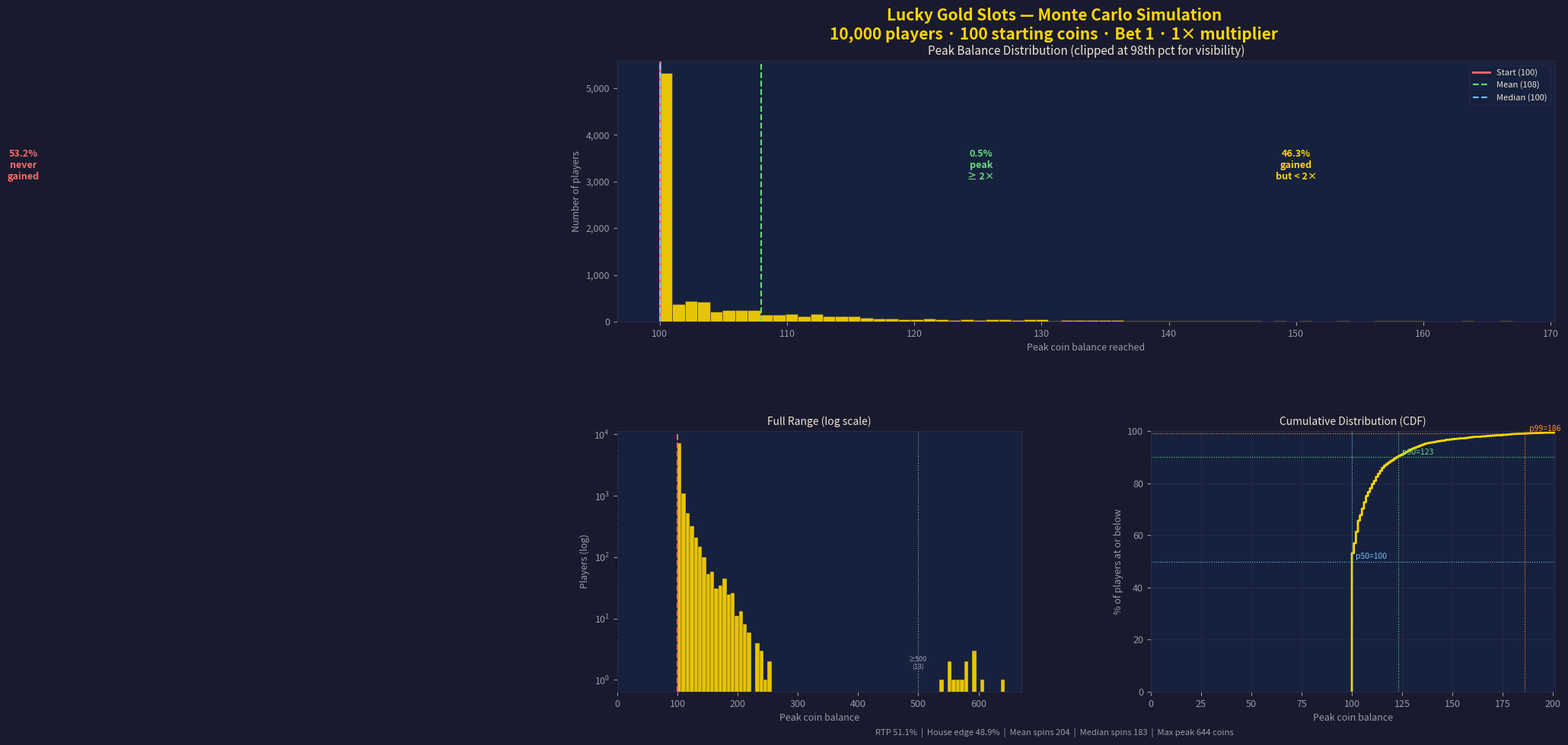

This figure's Python source: (Note: this script raises an exception after producing the figure.)
"""
Monte Carlo simulation of Lucky Gold Slots.
Mirrors the exact game logic from game.js (weights, payouts, paylines, bet levels).
Players start with 100 coins and spin until broke; we track the peak balance reached.
"""

import random
import numpy as np
import matplotlib.pyplot as plt
import matplotlib.gridspec as gridspec
from matplotlib.ticker import FuncFormatter

# ---------------------------------------------------------------------------
# Game constants (mirrored from game.js)
# ---------------------------------------------------------------------------

# (name, weight, payout)
SYMBOLS = [
    ("cherry",  35,   4),
    ("lemon",   25,   8),
    ("bell",    20,  16),
    ("star",    12,  35),
    ("seven",    6, 100),
    ("diamond",  2, 500),
]
TOTAL_WEIGHT = sum(s[1] for s in SYMBOLS)  # 100

# Paylines as (reel, row) index pairs — grid is indexed grid[reel][row]
ALL_PAYLINES = [
    [(0, 0), (1, 0), (2, 0)],  # row-top
    [(0, 1), (1, 1), (2, 1)],  # row-mid  ← only active at bet=1
    [(0, 2), (1, 2), (2, 2)],  # row-bot
    [(0, 0), (1, 1), (2, 2)],  # diag top-left → bottom-right
    [(0, 2), (1, 1), (2, 0)],  # diag bottom-left → top-right
]

MULTIPLIERS = [1, 3, 5, 10]

STARTING_COINS = 100
N_SIMULATIONS  = 10_000

# Simulation uses default in-game settings
BET        = 1   # 1-coin bet → 1 active payline (middle row)
MULTIPLIER = 1   # 1× multiplier


# ---------------------------------------------------------------------------
# Core game mechanics
# ---------------------------------------------------------------------------

def pick_symbol() -> int:
    """Return symbol index using weighted-random selection (mirrors pickSymbol in game.js)."""
    roll = random.random() * TOTAL_WEIGHT
    for i, (_, weight, _) in enumerate(SYMBOLS):
        roll -= weight
        if roll < 0:
            return i
    return 0


def make_grid() -> list[list[int]]:
    """Return a 3-reel × 3-row grid of symbol indices."""
    return [[pick_symbol() for _ in range(3)] for _ in range(3)]


def get_active_paylines(bet: int) -> list:
    if bet == 1:
        return [ALL_PAYLINES[1]]   # middle row only
    elif bet == 2:
        return ALL_PAYLINES[:3]    # all 3 rows
    else:
        return ALL_PAYLINES        # all 5 lines


def evaluate_spin(grid, paylines, multiplier: int) -> int:
    """Calculate total winnings for one spin (mirrors evaluateSpin in game.js)."""
    total = 0
    for payline in paylines:
        a, b, c = (grid[r][row] for r, row in payline)
        if a == b == c:
            total += SYMBOLS[a][2] * multiplier
    return total


# ---------------------------------------------------------------------------
# Single-player simulation
# ---------------------------------------------------------------------------

def simulate_player(
    starting_coins: int = STARTING_COINS,
    bet: int = BET,
    multiplier: int = MULTIPLIER,
) -> tuple[int, int]:
    """
    Play until broke. Returns (peak_coins, spins_taken).
    Peak is the highest balance reached at any point during the session.
    """
    coins      = starting_coins
    peak       = coins
    spin_cost  = bet * multiplier
    paylines   = get_active_paylines(bet)
    spins      = 0

    while coins >= spin_cost:
        coins -= spin_cost
        coins += evaluate_spin(make_grid(), paylines, multiplier)
        spins += 1
        if coins > peak:
            peak = coins

    return peak, spins


# ---------------------------------------------------------------------------
# Run simulation
# ---------------------------------------------------------------------------

print(f"Running {N_SIMULATIONS:,} simulations  (bet={BET}, multiplier={MULTIPLIER}×, start={STARTING_COINS} coins)…")
results = [simulate_player() for _ in range(N_SIMULATIONS)]
peaks, spins_list = zip(*results)
peaks      = np.array(peaks,      dtype=np.int64)
spins_list = np.array(spins_list, dtype=np.int64)

# ---------------------------------------------------------------------------
# Statistics
# ---------------------------------------------------------------------------

def pct_above(arr, threshold):
    return 100 * np.mean(arr > threshold)

stats = {
    "mean_peak":    peaks.mean(),
    "median_peak":  np.median(peaks),
    "std_peak":     peaks.std(),
    "min_peak":     peaks.min(),
    "max_peak":     peaks.max(),
    "p25":          np.percentile(peaks, 25),
    "p75":          np.percentile(peaks, 75),
    "p90":          np.percentile(peaks, 90),
    "p95":          np.percentile(peaks, 95),
    "p99":          np.percentile(peaks, 99),
    "mean_spins":   spins_list.mean(),
    "median_spins": np.median(spins_list),
    "pct_no_gain":  100 * np.mean(peaks <= STARTING_COINS),
    "pct_2x":       pct_above(peaks, STARTING_COINS * 2),
    "pct_5x":       pct_above(peaks, STARTING_COINS * 5),
    "pct_10x":      pct_above(peaks, STARTING_COINS * 10),
}

# Theoretical single-payline RTP (bet=1, multiplier=1)
rtp = sum((w / TOTAL_WEIGHT) ** 3 * payout for _, w, payout in SYMBOLS)
house_edge = 1 - rtp

print(f"\n{'─'*52}")
print(f"  PEAK BALANCE STATISTICS  ({N_SIMULATIONS:,} players)")
print(f"{'─'*52}")
print(f"  Theoretical RTP           : {rtp*100:.2f}%")
print(f"  House edge per spin       : {house_edge*100:.2f}%")
print(f"  Mean peak balance         : {stats['mean_peak']:.1f} coins")
print(f"  Median peak balance       : {stats['median_peak']:.0f} coins")
print(f"  Std deviation             : {stats['std_peak']:.1f} coins")
print(f"  Min peak                  : {stats['min_peak']} coins")
print(f"  Max peak                  : {stats['max_peak']} coins")
print(f"{'─'*52}")
print(f"  Percentiles:")
print(f"    25th                    : {stats['p25']:.0f} coins")
print(f"    75th                    : {stats['p75']:.0f} coins")
print(f"    90th                    : {stats['p90']:.0f} coins")
print(f"    95th                    : {stats['p95']:.0f} coins")
print(f"    99th                    : {stats['p99']:.0f} coins")
print(f"{'─'*52}")
print(f"  Session length:")
print(f"    Mean spins              : {stats['mean_spins']:.0f}")
print(f"    Median spins            : {stats['median_spins']:.0f}")
print(f"{'─'*52}")
print(f"  Outcome breakdown:")
print(f"    Never exceeded start    : {stats['pct_no_gain']:.1f}%")
print(f"    Peaked above 2× start   : {stats['pct_2x']:.1f}%")
print(f"    Peaked above 5× start   : {stats['pct_5x']:.1f}%")
print(f"    Peaked above 10× start  : {stats['pct_10x']:.1f}%")
print(f"{'─'*52}\n")


# ---------------------------------------------------------------------------
# Histogram + analysis chart
# ---------------------------------------------------------------------------

ACCENT   = "#FFD700"   # gold
BG       = "#1a1a2e"   # deep navy (matches game theme)
PANEL    = "#16213e"
TEXT     = "#f0e6d3"
DIM_TEXT = "#9a9aaa"
RED_LINE = "#ff6b6b"
GRN_LINE = "#69db7c"

fig = plt.figure(figsize=(14, 10), facecolor=BG)
fig.suptitle(
    "Lucky Gold Slots — Monte Carlo Simulation\n"
    f"{N_SIMULATIONS:,} players · {STARTING_COINS} starting coins · "
    f"Bet {BET} · {MULTIPLIER}× multiplier",
    fontsize=15, fontweight="bold", color=ACCENT, y=0.97,
)

gs = gridspec.GridSpec(
    2, 2,
    figure=fig,
    hspace=0.42, wspace=0.32,
    top=0.90, bottom=0.07, left=0.09, right=0.97,
)

ax_main  = fig.add_subplot(gs[0, :])   # top-row: spans both columns
ax_log   = fig.add_subplot(gs[1, 0])   # bottom-left: log-scale close-up
ax_cdf   = fig.add_subplot(gs[1, 1])   # bottom-right: CDF

for ax in (ax_main, ax_log, ax_cdf):
    ax.set_facecolor(PANEL)
    ax.tick_params(colors=DIM_TEXT, labelsize=9)
    for spine in ax.spines.values():
        spine.set_edgecolor("#2a2a4a")

def add_vline(ax, x, label, color):
    ax.axvline(x, color=color, linewidth=1.5, linestyle="--", alpha=0.85)
    ax.text(x, ax.get_ylim()[1] * 0.96, f" {label}\n {x:.0f}", color=color,
            fontsize=7.5, va="top")

# ── Main histogram ──────────────────────────────────────────────────────────
clip = int(np.percentile(peaks, 98))   # clip extreme outliers for readability
clipped = peaks[peaks <= clip]
bins = min(100, len(np.unique(clipped)))

n, bin_edges, patches = ax_main.hist(
    clipped, bins=bins, color=ACCENT, edgecolor="#2a2a4a", linewidth=0.4, alpha=0.9,
)

# Colour bars by zone
for patch, left in zip(patches, bin_edges[:-1]):
    if left < STARTING_COINS:
        patch.set_facecolor("#c0392b")
        patch.set_alpha(0.85)
    elif left < STARTING_COINS * 2:
        patch.set_facecolor(ACCENT)
    else:
        patch.set_facecolor("#2ecc71")
        patch.set_alpha(0.85)

ax_main.set_title("Peak Balance Distribution (clipped at 98th pct for visibility)",
                   color=TEXT, fontsize=11, pad=6)
ax_main.set_xlabel("Peak coin balance reached", color=DIM_TEXT, fontsize=9)
ax_main.set_ylabel("Number of players", color=DIM_TEXT, fontsize=9)
ax_main.yaxis.set_major_formatter(FuncFormatter(lambda x, _: f"{int(x):,}"))

ylim = ax_main.get_ylim()
ax_main.axvline(STARTING_COINS, color=RED_LINE, linewidth=2, linestyle="-",
                label=f"Start ({STARTING_COINS})")
ax_main.axvline(stats["mean_peak"], color=GRN_LINE, linewidth=1.5, linestyle="--",
                label=f"Mean ({stats['mean_peak']:.0f})")
ax_main.axvline(stats["median_peak"], color="#74c0fc", linewidth=1.5, linestyle="--",
                label=f"Median ({stats['median_peak']:.0f})")

ax_main.legend(facecolor=PANEL, edgecolor="#2a2a4a", labelcolor=TEXT, fontsize=8,
               loc="upper right")

# Annotation: no-gain zone
ax_main.text(
    STARTING_COINS / 2, ylim[1] * 0.6,
    f"{stats['pct_no_gain']:.1f}%\nnever\ngained",
    color=RED_LINE, fontsize=9, ha="center", va="center", fontweight="bold",
)
ax_main.text(
    STARTING_COINS * 1.5, ylim[1] * 0.6,
    f"{100 - stats['pct_no_gain'] - stats['pct_2x']:.1f}%\ngained\nbut < 2×",
    color=ACCENT, fontsize=9, ha="center", va="center", fontweight="bold",
)
ax_main.text(
    min(STARTING_COINS * 3, clip * 0.75), ylim[1] * 0.6,
    f"{stats['pct_2x']:.1f}%\npeak\n≥ 2×",
    color=GRN_LINE, fontsize=9, ha="center", va="center", fontweight="bold",
)

# ── Log-scale histogram ─────────────────────────────────────────────────────
ax_log.hist(peaks, bins=80, color=ACCENT, edgecolor="#2a2a4a", linewidth=0.3, alpha=0.9)
ax_log.set_yscale("log")
ax_log.set_title("Full Range (log scale)", color=TEXT, fontsize=10, pad=6)
ax_log.set_xlabel("Peak coin balance", color=DIM_TEXT, fontsize=9)
ax_log.set_ylabel("Players (log)", color=DIM_TEXT, fontsize=9)
ax_log.axvline(STARTING_COINS, color=RED_LINE, linewidth=1.5, linestyle="--")
ax_log.set_xlim(left=0)

# Annotate rare big wins
rare_thresholds = [500, 1000, 5000]
for t in rare_thresholds:
    count = np.sum(peaks >= t)
    if count > 0:
        ax_log.axvline(t, color="#aaa", linewidth=0.8, linestyle=":")
        ax_log.text(t, 1.5, f"≥{t}\n({count})", color=DIM_TEXT, fontsize=6.5,
                    ha="center")

# ── CDF ────────────────────────────────────────────────────────────────────
sorted_peaks = np.sort(peaks)
cdf = np.arange(1, len(sorted_peaks) + 1) / len(sorted_peaks)

ax_cdf.plot(sorted_peaks, cdf * 100, color=ACCENT, linewidth=2)
ax_cdf.set_title("Cumulative Distribution (CDF)", color=TEXT, fontsize=10, pad=6)
ax_cdf.set_xlabel("Peak coin balance", color=DIM_TEXT, fontsize=9)
ax_cdf.set_ylabel("% of players at or below", color=DIM_TEXT, fontsize=9)
ax_cdf.set_xlim(0, int(np.percentile(peaks, 99.5)))
ax_cdf.set_ylim(0, 100)
ax_cdf.grid(True, color="#2a2a4a", linewidth=0.5)

for p_val, pct, color in [
    (stats["median_peak"], 50, "#74c0fc"),
    (stats["p90"],         90, GRN_LINE),
    (stats["p99"],         99, "#ff922b"),
]:
    ax_cdf.axhline(pct, color=color, linewidth=0.8, linestyle=":")
    ax_cdf.axvline(p_val, color=color, linewidth=0.8, linestyle=":")
    ax_cdf.text(p_val + 2, pct + 1, f"p{pct}={p_val:.0f}", color=color, fontsize=7.5)

# ── Footer stats bar ────────────────────────────────────────────────────────
footer = (
    f"RTP {rtp*100:.1f}%  |  House edge {house_edge*100:.1f}%  |  "
    f"Mean spins {stats['mean_spins']:.0f}  |  "
    f"Median spins {stats['median_spins']:.0f}  |  "
    f"Max peak {stats['max_peak']:,} coins"
)
fig.text(0.5, 0.01, footer, ha="center", va="bottom", color=DIM_TEXT, fontsize=8)

output_path = "/home/user/SlotMachine/monte_carlo_histogram.png"
plt.savefig(output_path, dpi=150, bbox_inches="tight", facecolor=BG)
print(f"Histogram saved → {output_path}")
plt.close()
